Dataset: image_machine_learning (GitHub, YoanBosko/TUBESAI). Classes: manusia AI, human real photo, pemandangan AI, landscape real photo.

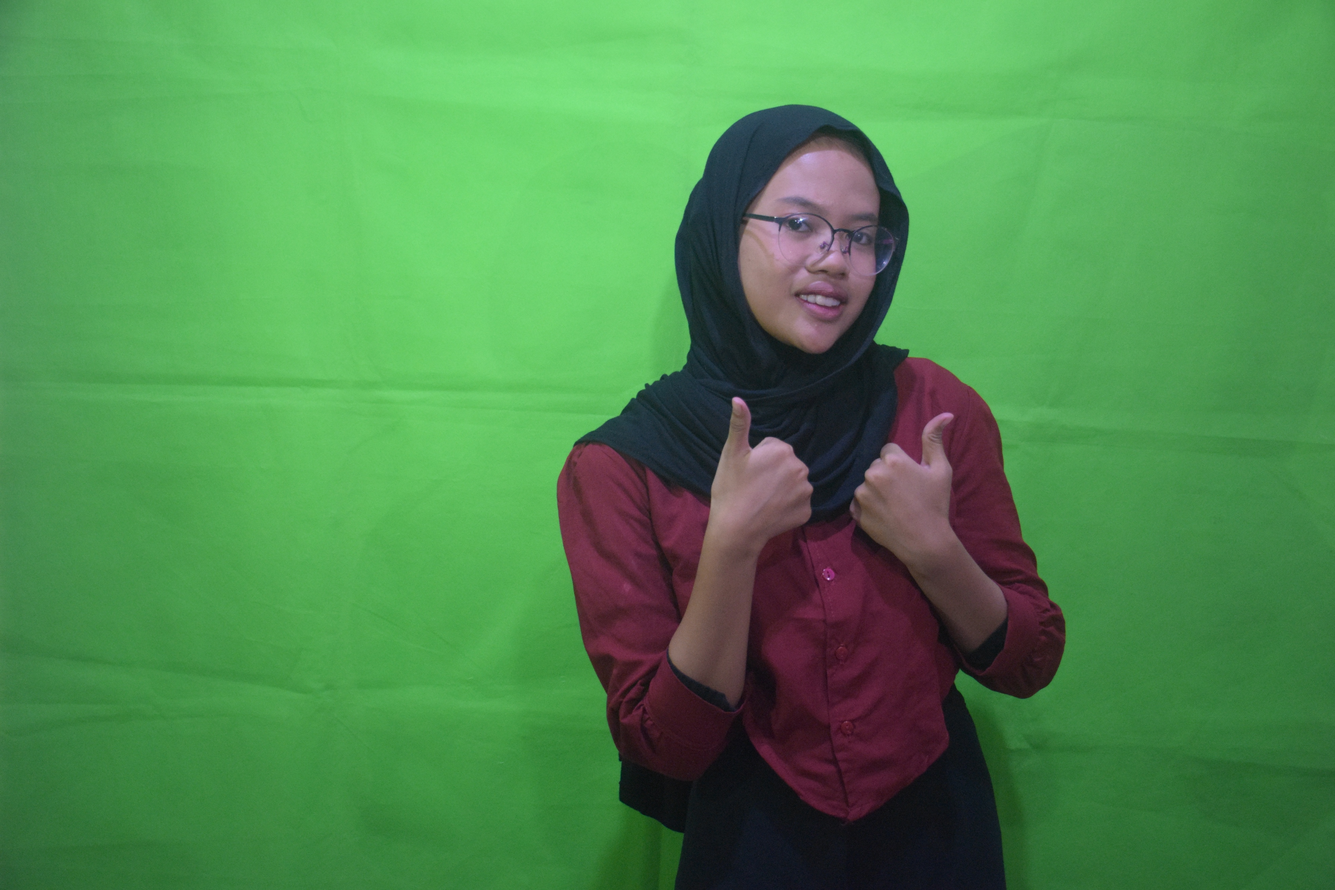
Label: human real photo

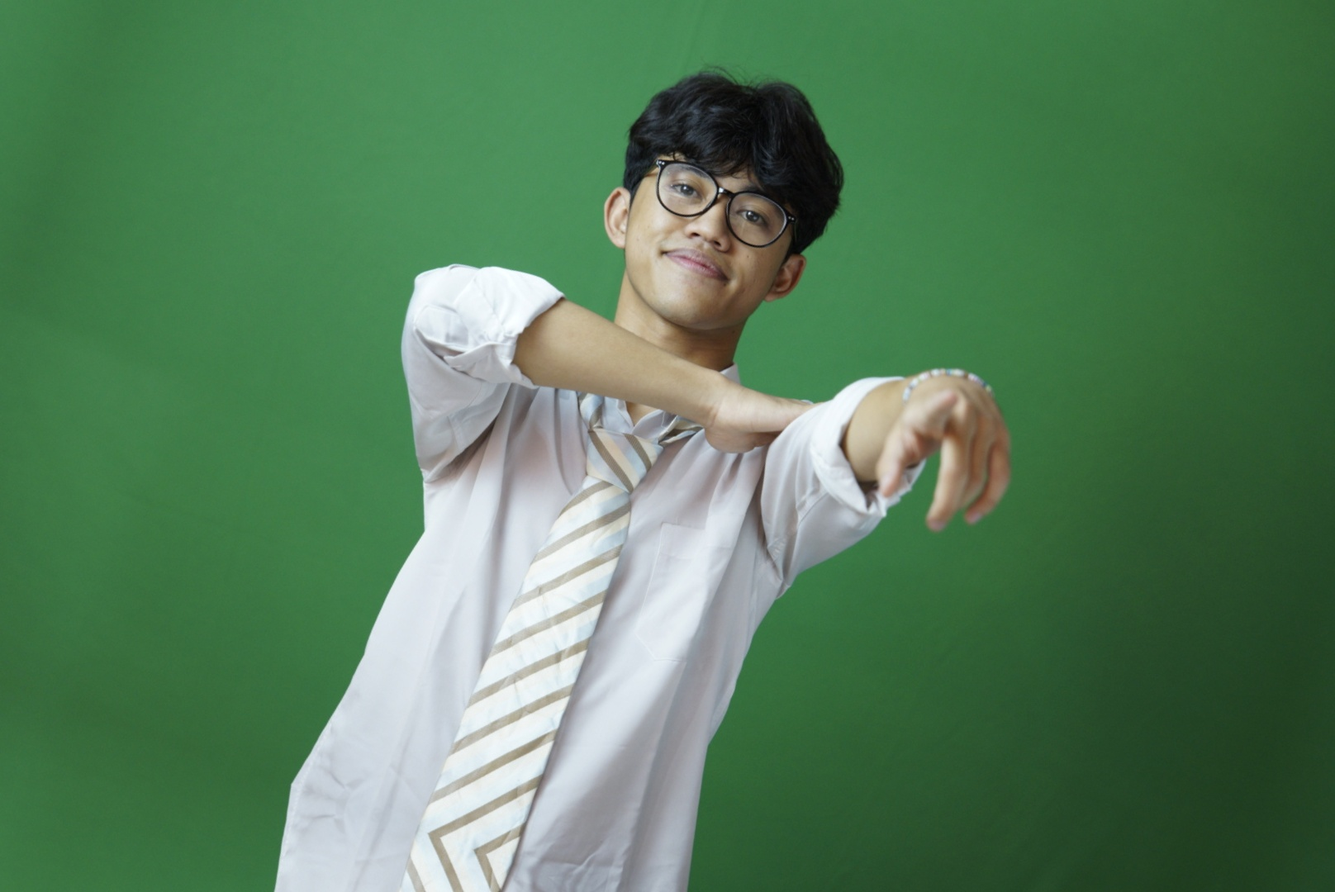
Label: human real photo

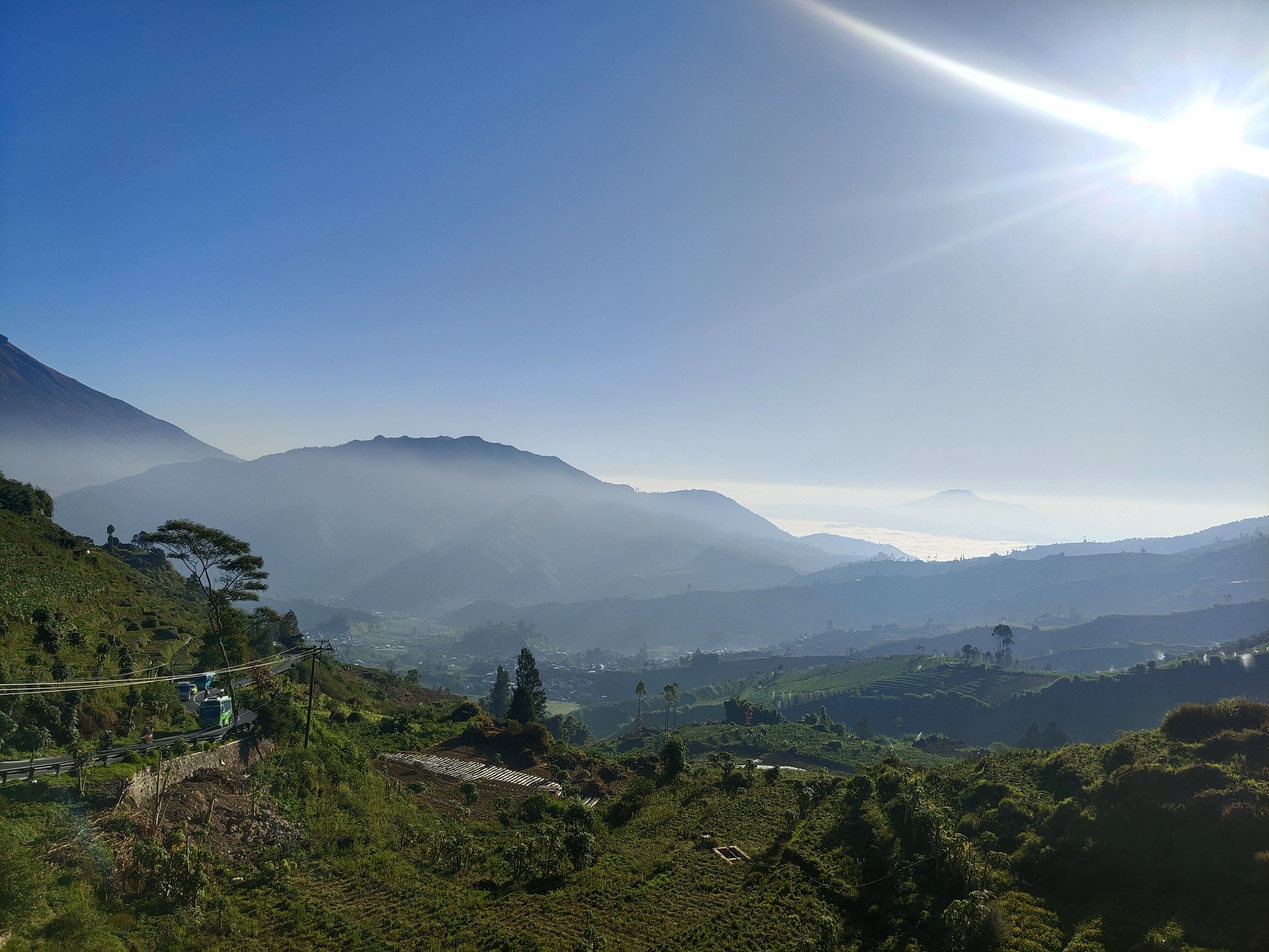
Label: landscape real photo

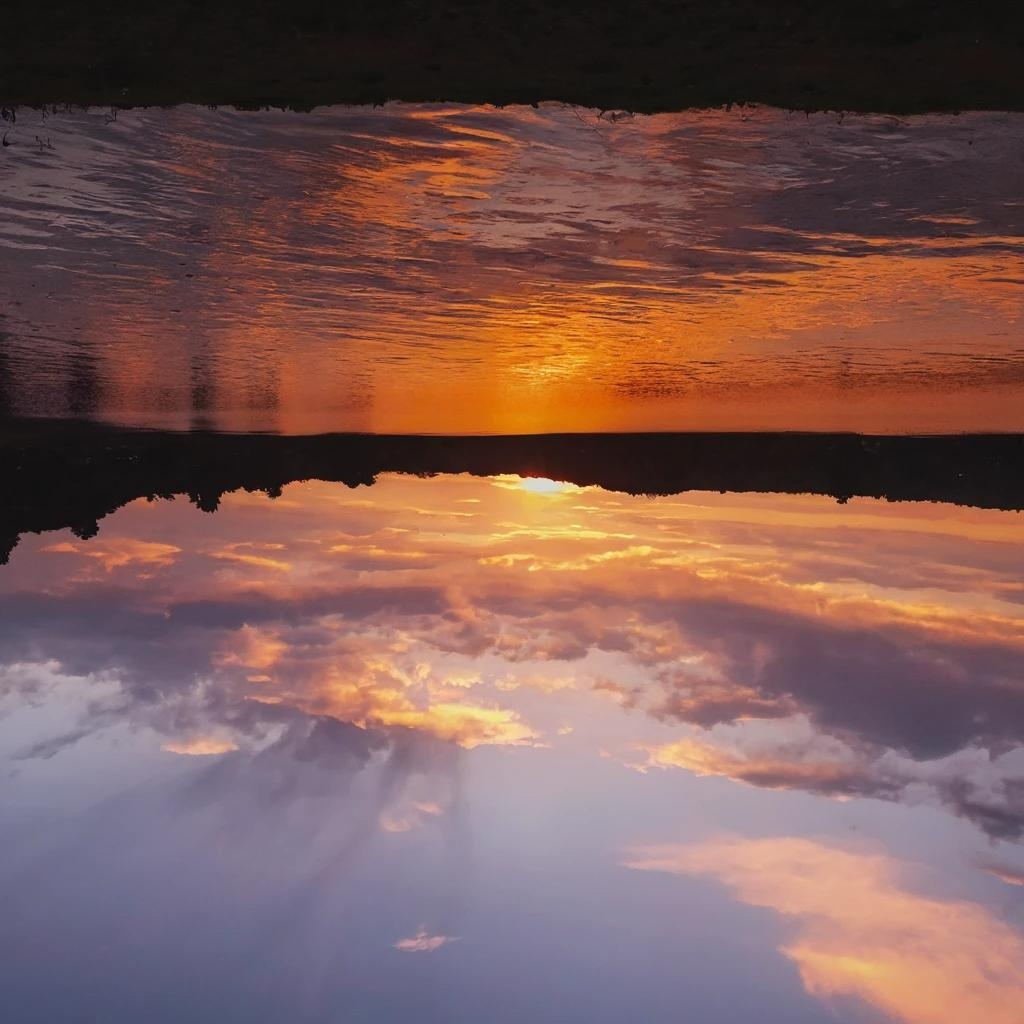
Label: pemandangan AI

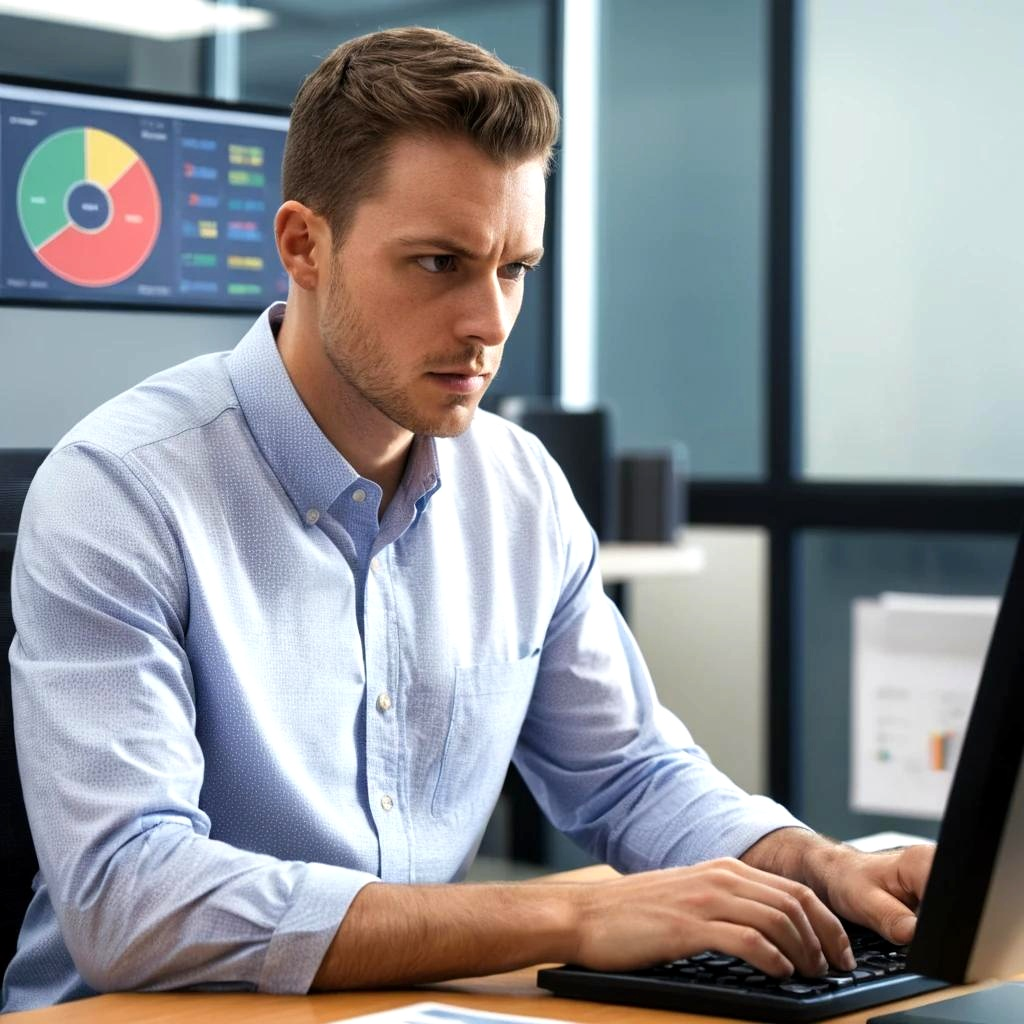
Label: manusia AI

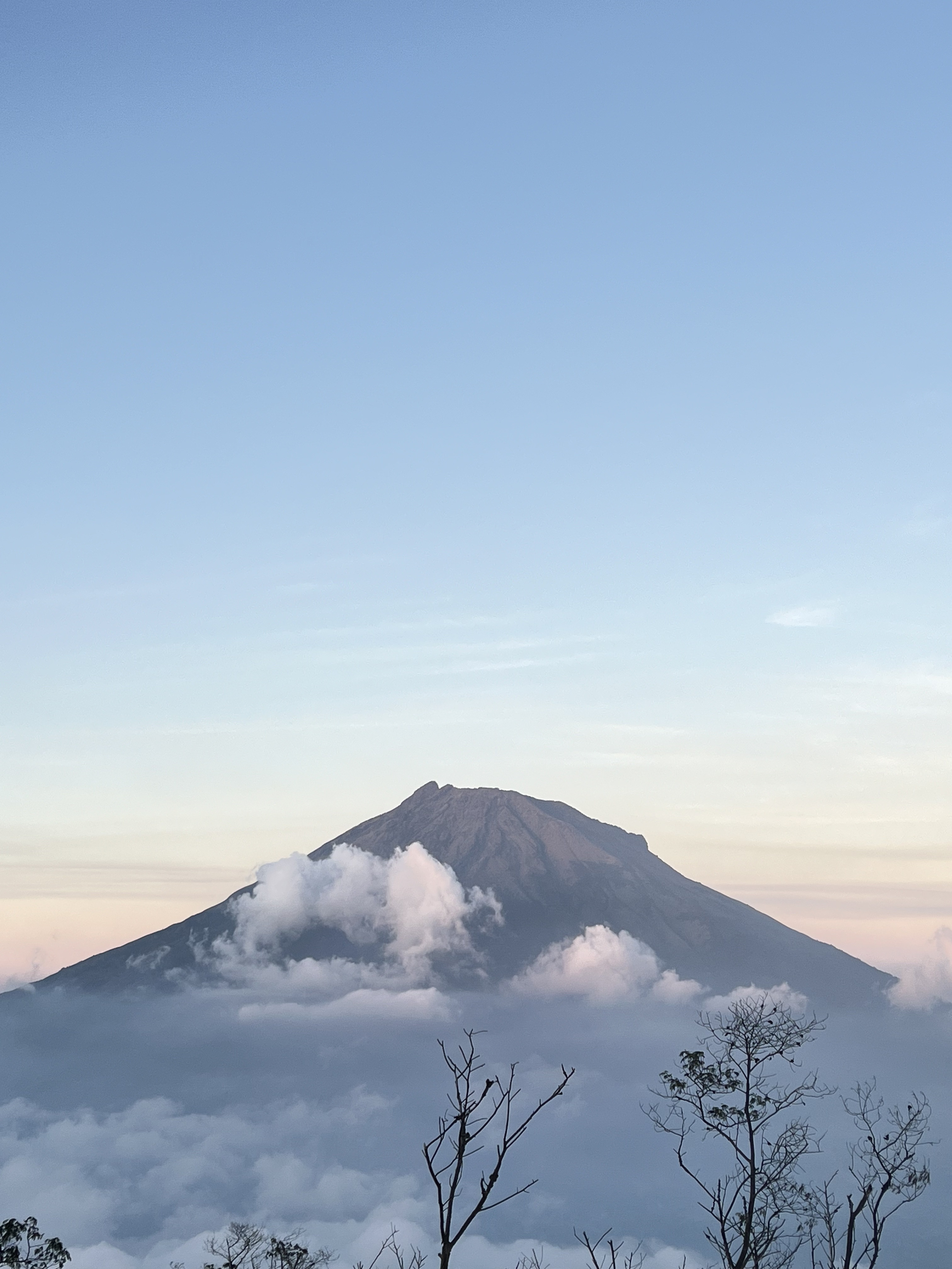
Label: landscape real photo
